The GitHub repository hrbzhq/NeuroMuscleAI-MVP contains a labelled image folder "data" with 2 categories: atrophy, normal. Examples follow, each with its label.

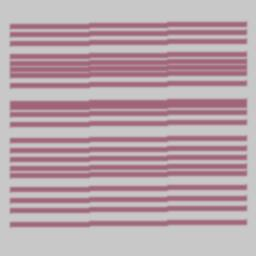
Label: normal

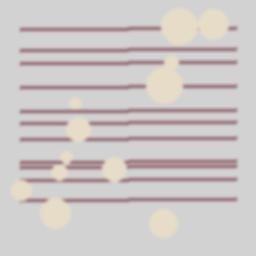
Label: atrophy

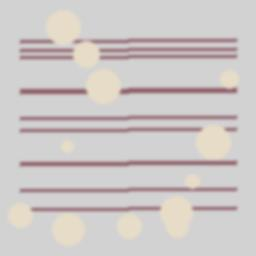
Label: atrophy

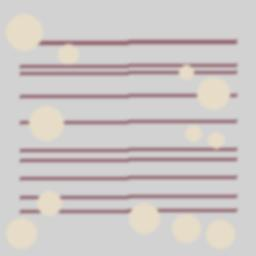
Label: atrophy

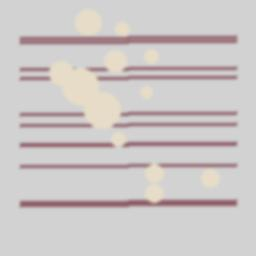
Label: atrophy

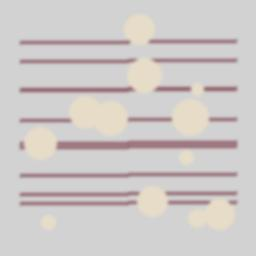
Label: atrophy
